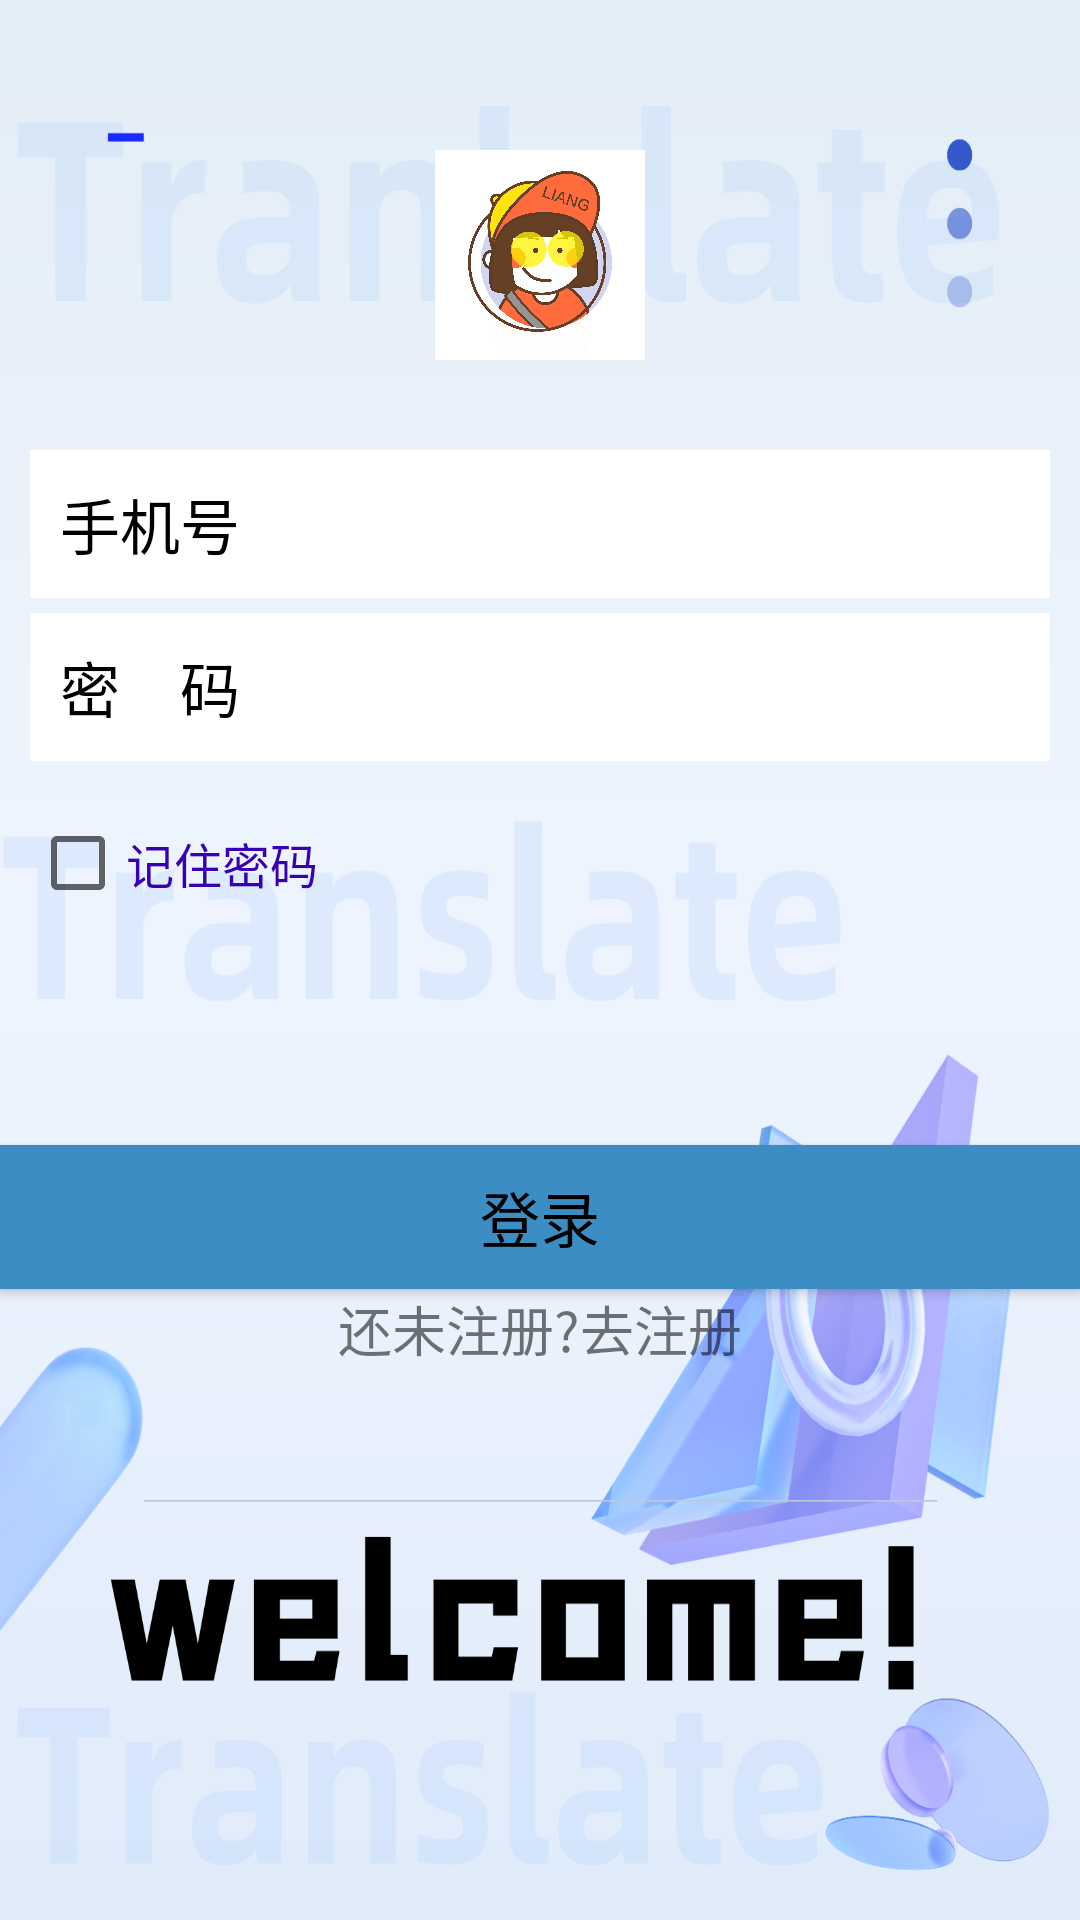

Android layout source for this screen:
<!-- AndroidManifest.xml: application theme Theme.Translate_kotlin -->
<!-- res/layout/activity_login.xml -->
<?xml version="1.0" encoding="utf-8"?>
<LinearLayout xmlns:android="http://schemas.android.com/apk/res/android"
    xmlns:app="http://schemas.android.com/apk/res-auto"
    xmlns:tools="http://schemas.android.com/tools"
    android:layout_width="match_parent"
    android:layout_height="match_parent"
    android:orientation="vertical"
    android:background="@drawable/loginbg"
    tools:context=".LoginActivity">
    <ImageView
        android:id='@+id/iv'
        android:layout_width="70dp"
        android:layout_height="70dp"
        android:layout_gravity="center_horizontal"
        android:layout_marginTop="50dp"
        android:background="@drawable/img"/>
    <LinearLayout
        android:id="@+id/account"
        android:layout_width="match_parent"
        android:layout_height="wrap_content"
        android:layout_below="@+id/iv"
        android:layout_gravity="center_horizontal"
        android:layout_marginBottom="5dp"
        android:layout_marginLeft="10dp"
        android:layout_marginRight="10dp"
        android:layout_marginTop="30dp"
        android:background='#ffffff'
        android:orientation="horizontal">
        <TextView
            android:id="@+id/tv_account"
            android:layout_width="wrap_content"
            android:layout_height="wrap_content"
            android:padding="10dp"
            android:text="手机号"
            android:textColor='#000'
            android:textSize="20sp"/>
        <EditText
            android:id="@+id/et_account"
            android:layout_width="match_parent"
            android:layout_height="wrap_content"
            android:layout_toRightOf="@+id/tv_account"
            android:layout_marginLeft="5dp"
            android:background="@null"
            android:inputType="text"
            android:padding="10dp"/>
    </LinearLayout>
    <LinearLayout
        android:id="@+id/password"
        android:layout_width="match_parent"
        android:layout_height="wrap_content"
        android:layout_below="@+id/account"
        android:layout_centerVertical="true"
        android:layout_marginLeft="10dp"
        android:layout_marginRight="10dp"
        android:background="#ffffff"
        android:orientation="horizontal">
        <TextView
            android:id="@+id/tv_password"
            android:layout_width="wrap_content"
            android:layout_height="wrap_content"
            android:padding="10dp"
            android:text="密    码"
            android:textColor="#000"
            android:textSize="20sp"/>
        <EditText
            android:id="@+id/et_password"
            android:layout_width="match_parent"
            android:layout_height="wrap_content"
            android:layout_marginLeft="5dp"
            android:layout_toRightOf="@+id/tv_password"
            android:background="@null"
            android:inputType="textPassword"
            android:padding="10dp"/>
    </LinearLayout>
    <CheckBox
        android:id="@+id/remeber"
        android:layout_width="wrap_content"
        android:layout_height="wrap_content"
        android:text="记住密码"
        android:textSize="16sp"
        android:layout_margin="10dp"
        android:textColor="@color/purple_700"/>
    <Button
        android:id="@+id/login"
        android:layout_width="match_parent"
        android:layout_height="wrap_content"
        android:layout_marginTop="60dp"
        android:background="#3C8DC4"
        android:text="登录"
        android:textColor="#000"
        android:textSize="20sp"/>
        <TextView
            android:id="@+id/register"
            android:layout_width="match_parent"
            android:layout_height="wrap_content"
            android:text="还未注册?去注册"
            android:textSize="18dp"
            android:gravity="center"
            android:layout_gravity="center"/>
</LinearLayout>
<!-- resources referenced by this layout -->
<resources>
  <!-- drawable img: png bitmap (drawable, 481211 bytes) -->
  <!-- drawable loginbg: png bitmap (drawable, 411182 bytes) -->
  <style name="Theme.Translate_kotlin" parent="Theme.MaterialComponents.DayNight.DarkActionBar">
          
          <item name="colorPrimary">@color/purple_500</item>
          <item name="colorPrimaryVariant">@color/purple_700</item>
          <item name="colorOnPrimary">@color/white</item>
          
          <item name="colorSecondary">@color/teal_200</item>
          <item name="colorSecondaryVariant">@color/teal_700</item>
          <item name="colorOnSecondary">@color/black</item>
          
          <item name="android:statusBarColor">?attr/colorPrimaryVariant</item>
          
      </style>
  <!-- not gathered from this repository: default colours our renderer supplied (Android Studio template values) -->
  <color name="purple_500">#FF6200EE</color>
  <color name="purple_700">#FF3700B3</color>
  <color name="teal_200">#FF03DAC5</color>
  <color name="teal_700">#FF018786</color>
  <color name="black">#FF000000</color>
  <color name="white">#FFFFFFFF</color>
</resources>
